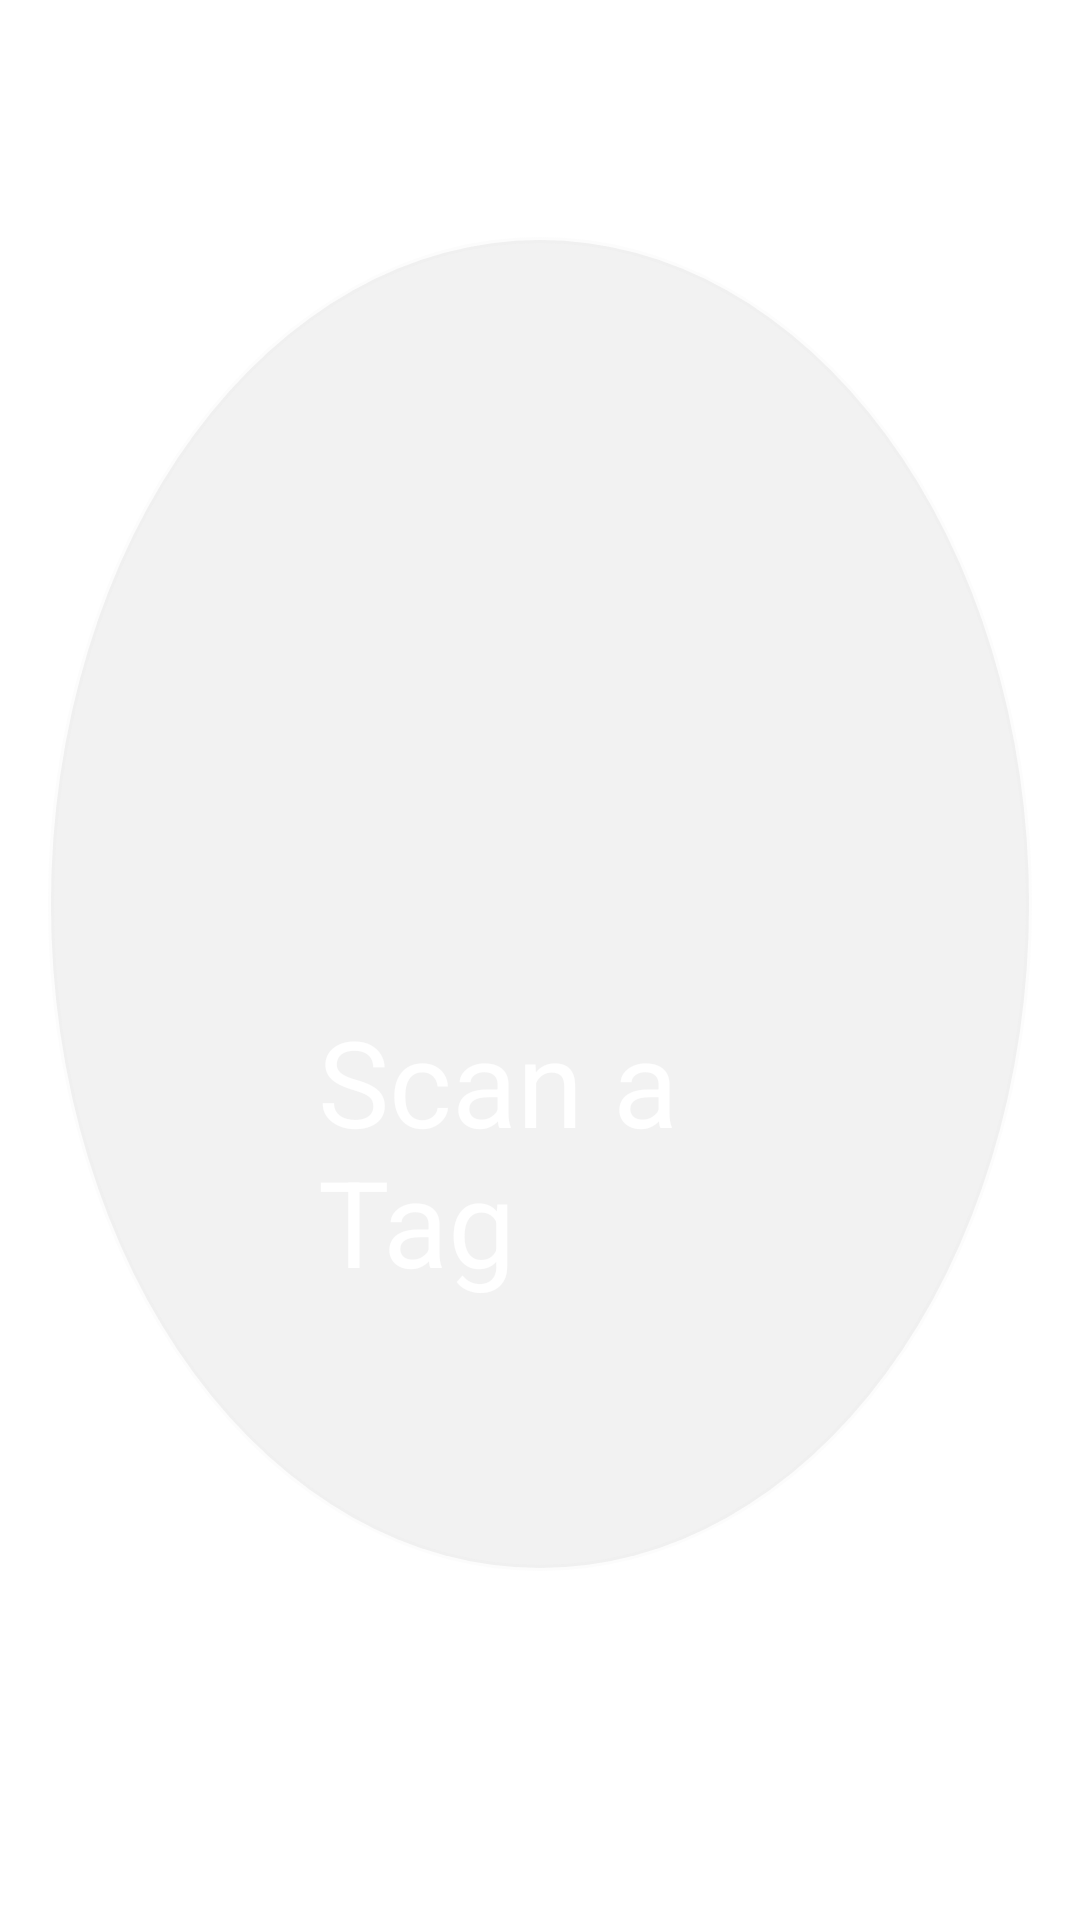

Produce the Android XML layout that renders to this screen, including the resource entries it uses.
<!-- AndroidManifest.xml: application theme Theme.Transparent -->
<!-- res/layout/stock_take.xml -->
<RelativeLayout xmlns:android="http://schemas.android.com/apk/res/android"
    xmlns:tools="http://schemas.android.com/tools"
    android:layout_width="match_parent"
    android:layout_height="match_parent"
    android:paddingBottom="@dimen/activity_vertical_margin"
    android:paddingLeft="@dimen/activity_horizontal_margin"
    android:paddingRight="@dimen/activity_horizontal_margin"
    android:paddingTop="@dimen/activity_vertical_margin"
    tools:context=".StockTake" >

    <TextView
        android:id="@+id/stocktake_count"
        android:layout_width="wrap_content"
        android:layout_height="wrap_content"
        android:layout_alignBaseline="@+id/storyboardtitletextView"
        android:layout_alignBottom="@+id/storyboardtitletextView"
        android:layout_alignRight="@+id/linearLayout1"
        android:layout_marginRight="48dp"
        android:text="count"
        android:textColor="@color/TextColor"
        android:textSize="@dimen/TextSize" />

    <LinearLayout
        android:id="@+id/linearLayout1"
        android:layout_width="wrap_content"
        android:layout_height="wrap_content"
        android:layout_alignParentTop="true"
        android:layout_centerHorizontal="true"
        android:layout_marginTop="63dp"
        android:background="@drawable/circularlayout"
        android:orientation="vertical" >

        <ImageView
            android:id="@+id/charts_and_graph_graph1_linearlayout"
            android:layout_width="80pt"
            android:layout_height="80pt"
            android:src="@drawable/bluetagicon" />

        <TextView
            android:id="@+id/TextView01"
            android:layout_width="wrap_content"
            android:layout_height="wrap_content"
            android:text="Scan a Tag"
            android:textColor="#FFFFFFFF"
            android:textSize="40dip" />
    </LinearLayout>

    <TextView
        android:id="@+id/storyboardtitletextView"
        android:layout_width="wrap_content"
        android:layout_height="wrap_content"
        android:layout_alignLeft="@+id/linearLayout1"
        android:layout_below="@+id/linearLayout1"
        android:layout_marginLeft="44dp"
        android:layout_marginTop="76dp"
        android:text="Stock Take"
        android:textColor="@color/TextColor"
        android:textSize="@dimen/TextSize" />

    <LinearLayout
        android:id="@+id/linearLayout2"
        android:layout_width="wrap_content"
        android:layout_height="wrap_content"
        android:layout_below="@+id/stocktake_count"
        android:layout_centerHorizontal="true"
        android:layout_marginTop="43dp"
        android:orientation="horizontal" >

        <Button
            android:id="@+id/stock_take_matchinventory"
            style="@style/ButtonText"
            android:layout_width="wrap_content"
            android:layout_height="wrap_content"
            android:layout_alignRight="@+id/storyboardtitletextView"
            android:layout_below="@+id/stock_take_resetbutton"
            android:background="@drawable/buttons"
            android:text="Match Inventory"
            android:textSize="@dimen/TextSize" />
        <Space 
            android:layout_height="30dp"
            android:layout_width="100dp"
            />

        <Button
            android:id="@+id/stock_take_resetbutton"
            style="@style/ButtonText"
            android:layout_width="wrap_content"
            android:layout_height="wrap_content"
            android:layout_alignRight="@+id/linearLayout1"
            android:layout_below="@+id/stocktake_count"
            android:layout_marginTop="68dp"
            android:background="@drawable/buttons"
            android:text="Reset"
            android:textSize="@dimen/TextSize" />

    </LinearLayout>

</RelativeLayout>
<!-- resources referenced by this layout -->
<resources>
  <color name="TextColor">#FFFFFF</color>
  <dimen name="TextSize">22sp</dimen>
  <dimen name="activity_horizontal_margin">16dp</dimen>
  <dimen name="activity_vertical_margin">16dp</dimen>
  <!-- drawable circularlayout (drawable) -->
  <?xml version="1.0" encoding="utf-8"?>
  <shape xmlns:android="http://schemas.android.com/apk/res/android" android:shape="oval">
  <solid android:color="@color/TransparentWhite"/>    
  <stroke android:color="#10cccccc" android:width="2dp"/>
  <padding android:left="90dp" android:top="90dp" android:right="90dp" android:bottom="90dp"></padding>
  </shape>
  <style name="ButtonText">
          <item name="android:layout_width">fill_parent</item>
          <item name="android:layout_height">wrap_content</item>
          <item name="android:textColor">#ffffff</item>
          <item name="android:gravity">center</item>
          <item name="android:layout_margin">3dp</item>
          <item name="android:textSize">30dp</item>
          <item name="android:textStyle">bold</item>
          <item name="android:shadowColor">#000000</item>
          <item name="android:shadowDx">1</item>
          <item name="android:shadowDy">1</item>
          <item name="android:shadowRadius">2</item>
      </style>
  <style name="Theme.Transparent" parent="android:Theme.Light">
          <item name="android:windowBackground">@drawable/gradient</item>
          <item name="android:button">@style/ButtonText</item>
          <item name="android:textColor">@color/TextColor</item>
      </style>
  <color name="TransparentWhite">#40cccccc</color>
</resources>
